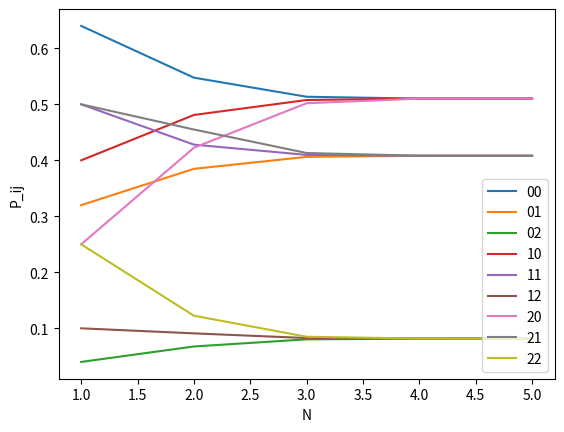

Write the Python code that produced this figure.
import cmath as math
import random as random
import matplotlib.pyplot as plt
import numpy as np

P = np.matrix('0.64 0.32 0.04;0.4 0.5 0.1;0.25 0.5 0.25')
# print (P)

P_00 = [P[0, 0]]
P_01 = [P[0, 1]]
P_02 = [P[0, 2]]
P_10 = [P[1, 0]]
P_11 = [P[1, 1]]
P_12 = [P[1, 2]]
P_20 = [P[2, 0]]
P_21 = [P[2, 1]]
P_22 = [P[2, 2]]

N = 2
eps_exp = .0001
eps = np.matrix('1')

while (eps > eps_exp).all(1).all():
# while N <= 10:
    N = N + 1
    P_prev = P
    P = P@P
    P_00.append(P[0, 0])
    P_01.append(P[0, 1])
    P_02.append(P[0, 2])
    P_10.append(P[1, 0])
    P_11.append(P[1, 1])
    P_12.append(P[1, 2])
    P_20.append(P[2, 0])
    P_21.append(P[2, 1])
    P_22.append(P[2, 2])

    eps = np.absolute(np.subtract(P, P_prev))

print ("ε = ", eps)
X = list(range(1, N))
plt.plot(X, P_00, label="00")
plt.plot(X, P_01, label="01")
plt.plot(X, P_02, label="02")
plt.plot(X, P_10, label="10")
plt.plot(X, P_11, label="11")
plt.plot(X, P_12, label="12")
plt.plot(X, P_20, label="20")
plt.plot(X, P_21, label="21")
plt.plot(X, P_22, label="22")

print("P[j=0]: ", P_00[-1] )
print("P[j=1]: ", P_01[-1] )
print("P[j=2]: ", P_02[-1] )

plt.xlabel("N")
plt.ylabel("P_ij")
plt.legend()
plt.show()